Dataset: dataset (GitHub, atlan-antillia/sol4py). Classes: 3x3 basketball, archery, artistic gymnastics, artistic swimming, athletics, badminton, baseball, basketball, beach volleyball, boxing, canoe slalom, canoe sprint, cycling BMX freestyle, cycling BMX racing, cycling mountain bike, cycling road, cycling track, diving, equestrian dressage, equestrian eventing, equestrian jumping, fencing, football, golf, handball, hockey, judo, karate kata, karate kumite, marathon swimming, modern pentathlon, rhythmic gymnastics, rowing, rugby, sailing, shooting, skateboarding, softball, sport climbing, surfing, swimming, table tennis, taekwondo, tennis, trampoline gymnastics, triathlon, volleyball, water polo, weightlifting, wrestling.

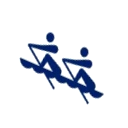
Label: rowing

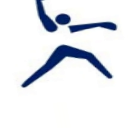
Label: softball

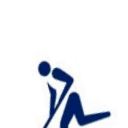
Label: hockey

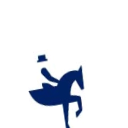
Label: equestrian dressage

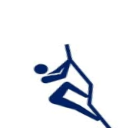
Label: sport climbing

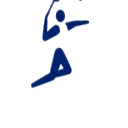
Label: badminton
